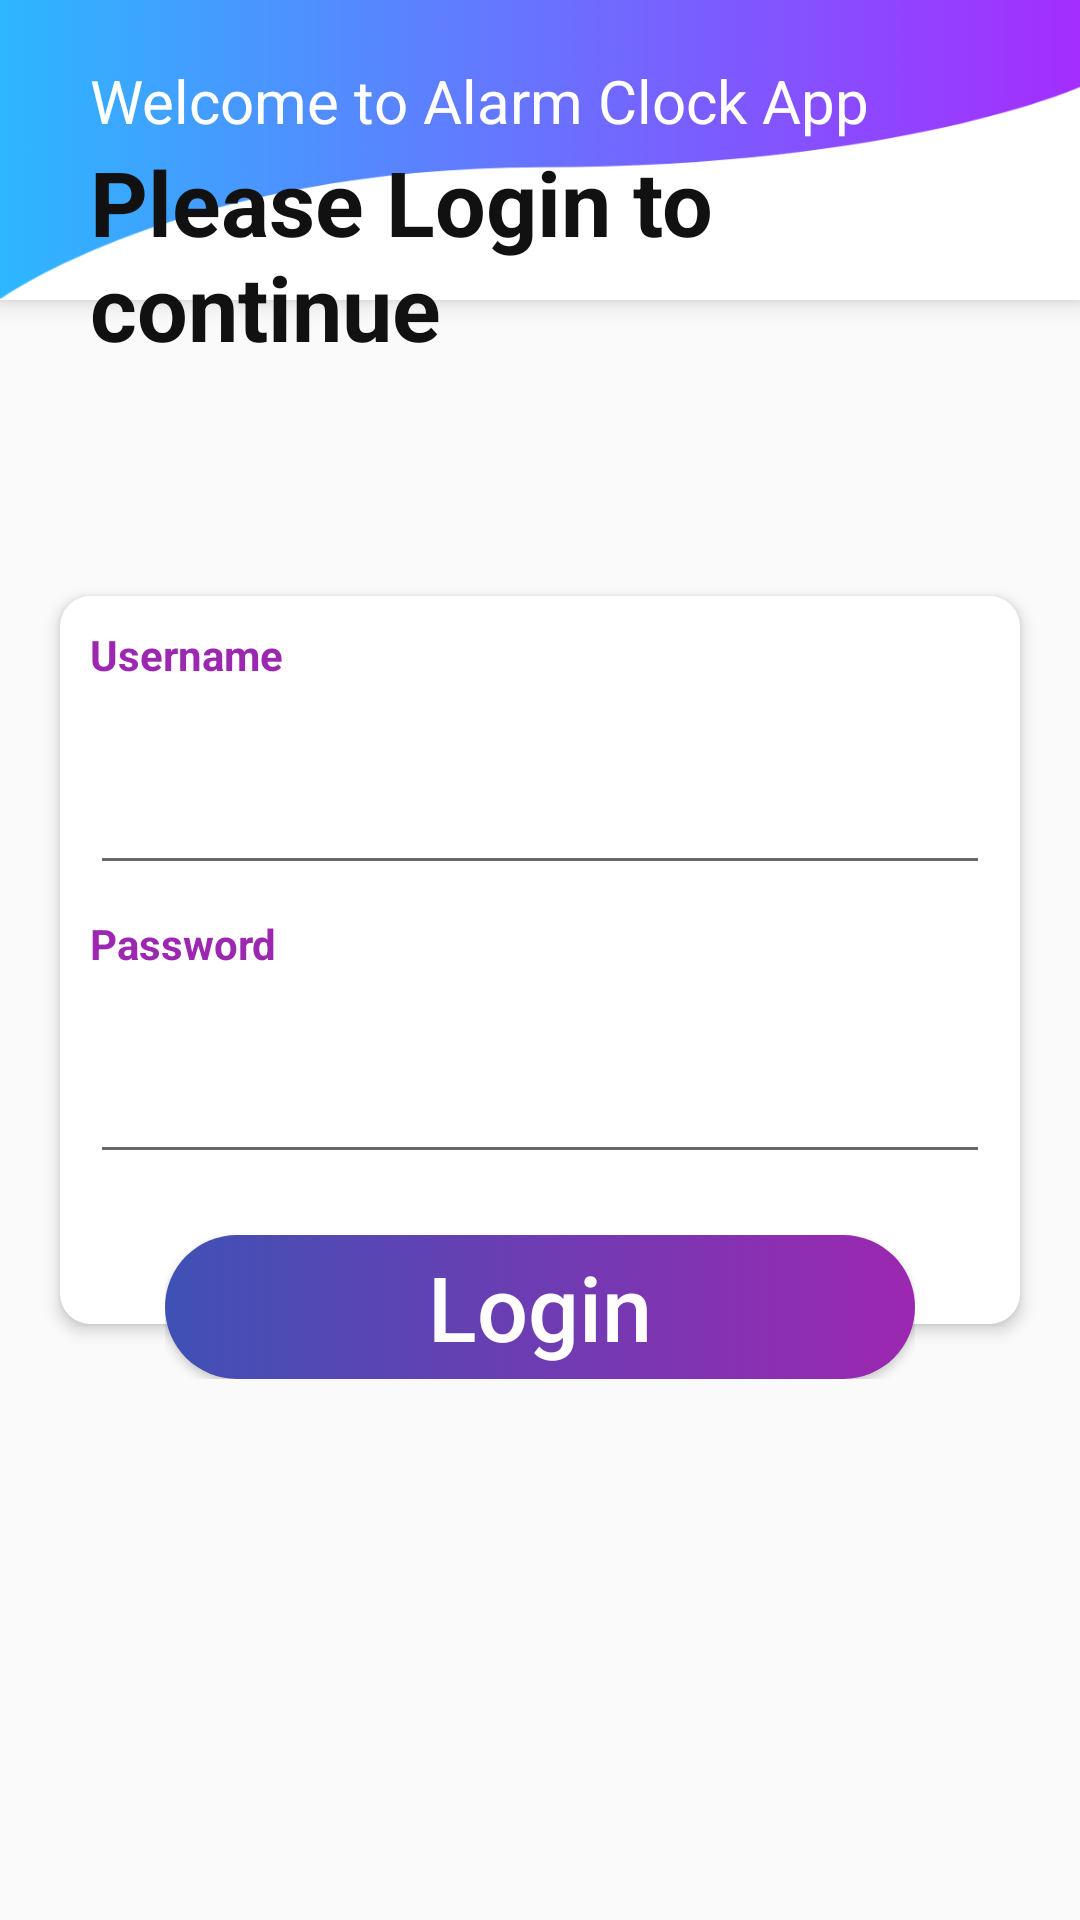

Reconstruct the res/layout file that produces this screen, plus the resources it refers to.
<!-- AndroidManifest.xml: application theme AppTheme -->
<!-- res/layout/login.xml -->
<?xml version="1.0" encoding="utf-8"?>
<RelativeLayout xmlns:android="http://schemas.android.com/apk/res/android"
    android:layout_width="match_parent"
    android:layout_height="match_parent"
    xmlns:app="http://schemas.android.com/apk/res-auto">

    <androidx.appcompat.widget.Toolbar
        android:id="@+id/bgHeader"
        android:layout_width="match_parent"
        android:layout_height="100dp"
        android:background="@drawable/header"
        android:elevation="5dp" />
    <TextView
        android:id="@+id/tvDesc"
        android:layout_width="wrap_content"
        android:layout_height="wrap_content"
        android:elevation="5dp"
        android:text="Welcome to Alarm Clock App"
        android:layout_marginTop="20dp"
        android:layout_marginLeft="30dp"
        android:textSize="20dp"
        android:textColor="#FFFFFF"
        />

    <TextView
        android:id="@+id/tvLogin"
        android:layout_width="wrap_content"
        android:layout_height="wrap_content"
        android:elevation="5dp"
        android:text="Please Login to continue"
        android:layout_below="@id/tvDesc"
        android:layout_alignLeft="@id/tvDesc"
        android:textSize="30sp"
        android:textStyle="bold"
        android:textColor="#111111"
        />

    <ScrollView
        android:id="@+id/sv"
        android:layout_width="match_parent"
        android:layout_height="match_parent">

        <RelativeLayout
            android:layout_width="match_parent"
            android:layout_height="wrap_content"
            android:layout_gravity="center">

            <androidx.cardview.widget.CardView
                android:id="@+id/cv"
                android:layout_width="match_parent"
                android:layout_height="wrap_content"
                android:layout_margin="20dp"
                app:cardCornerRadius="10dp"
                app:cardElevation="3dp">

                <LinearLayout
                    android:layout_width="match_parent"
                    android:layout_height="match_parent"
                    android:orientation="vertical"
                    android:paddingBottom="50dp">

                    <TextView
                        android:layout_width="wrap_content"
                        android:layout_height="wrap_content"
                        android:layout_margin="10dp"
                        android:text="Username"
                        android:textColor="#9C27B0"
                        android:textSize="14sp"
                        android:textStyle="bold" />

                    <EditText
                        android:id="@+id/username"
                        android:layout_width="match_parent"
                        android:layout_height="wrap_content"
                        android:layout_marginLeft="10dp"
                        android:layout_marginRight="10dp"
                        android:inputType="text" />

                    <TextView
                        android:layout_width="wrap_content"
                        android:layout_height="wrap_content"
                        android:layout_margin="10dp"
                        android:text="Password"
                        android:textColor="#9C27B0"
                        android:textSize="14sp"
                        android:textStyle="bold" />

                    <EditText
                        android:id="@+id/password"
                        android:layout_width="match_parent"
                        android:layout_height="wrap_content"
                        android:layout_marginLeft="10dp"
                        android:layout_marginRight="10dp"
                        android:inputType="textPassword" />
                </LinearLayout>

            </androidx.cardview.widget.CardView>

            <RelativeLayout
                android:layout_width="wrap_content"
                android:layout_height="wrap_content"
                android:layout_below="@id/cv"
                android:layout_alignLeft="@id/cv"
                android:layout_alignRight="@id/cv"
                android:layout_marginLeft="35dp"
                android:layout_marginTop="-50dp"
                android:layout_marginRight="35dp"
                android:elevation="10dp">

                <Button
                    android:id="@+id/login"
                    android:layout_width="match_parent"
                    android:layout_height="wrap_content"
                    android:layout_alignParentBottom="true"
                    android:background="@drawable/bg_ui"
                    android:text="Login"
                    android:textAllCaps="false"
                    android:textColor="#FFFFFF" />
            </RelativeLayout>
        </RelativeLayout>
    </ScrollView>
</RelativeLayout>
<!-- resources referenced by this layout -->
<resources>
  <!-- drawable bg_ui (drawable) -->
  <?xml version="1.0" encoding="utf-8"?>
  <selector xmlns:android="http://schemas.android.com/apk/res/android">
  
      <item android:state_pressed="true">
          <shape android:shape="rectangle">
              <solid android:color="#9C27B0"></solid>
              <corners android:radius="100dp"/>
          </shape>
      </item>
  
      <item>
          <shape android:shape="rectangle">
              <gradient android:startColor="#3F51B5"
                  android:endColor="#9C27B0"/>
              <corners android:radius="100dp"/>
          </shape>
      </item>
  </selector>
  <!-- drawable header: png bitmap (drawable, 19973 bytes) -->
  <style name="AppTheme" parent="Theme.AppCompat.Light.DarkActionBar">
          
          <item name="colorPrimary">@color/colorPrimary</item>
          <item name="colorPrimaryDark">@color/colorPrimaryDark</item>
          <item name="colorAccent">@color/colorAccent</item>
          <item name="android:textSize">30sp</item>
          <item name="android:titleTextColor">@color/colorAccent</item>
      </style>
  <color name="colorPrimary">#6200EE</color>
  <color name="colorPrimaryDark">#3700B3</color>
  <color name="colorAccent">#03DAC5</color>
</resources>
